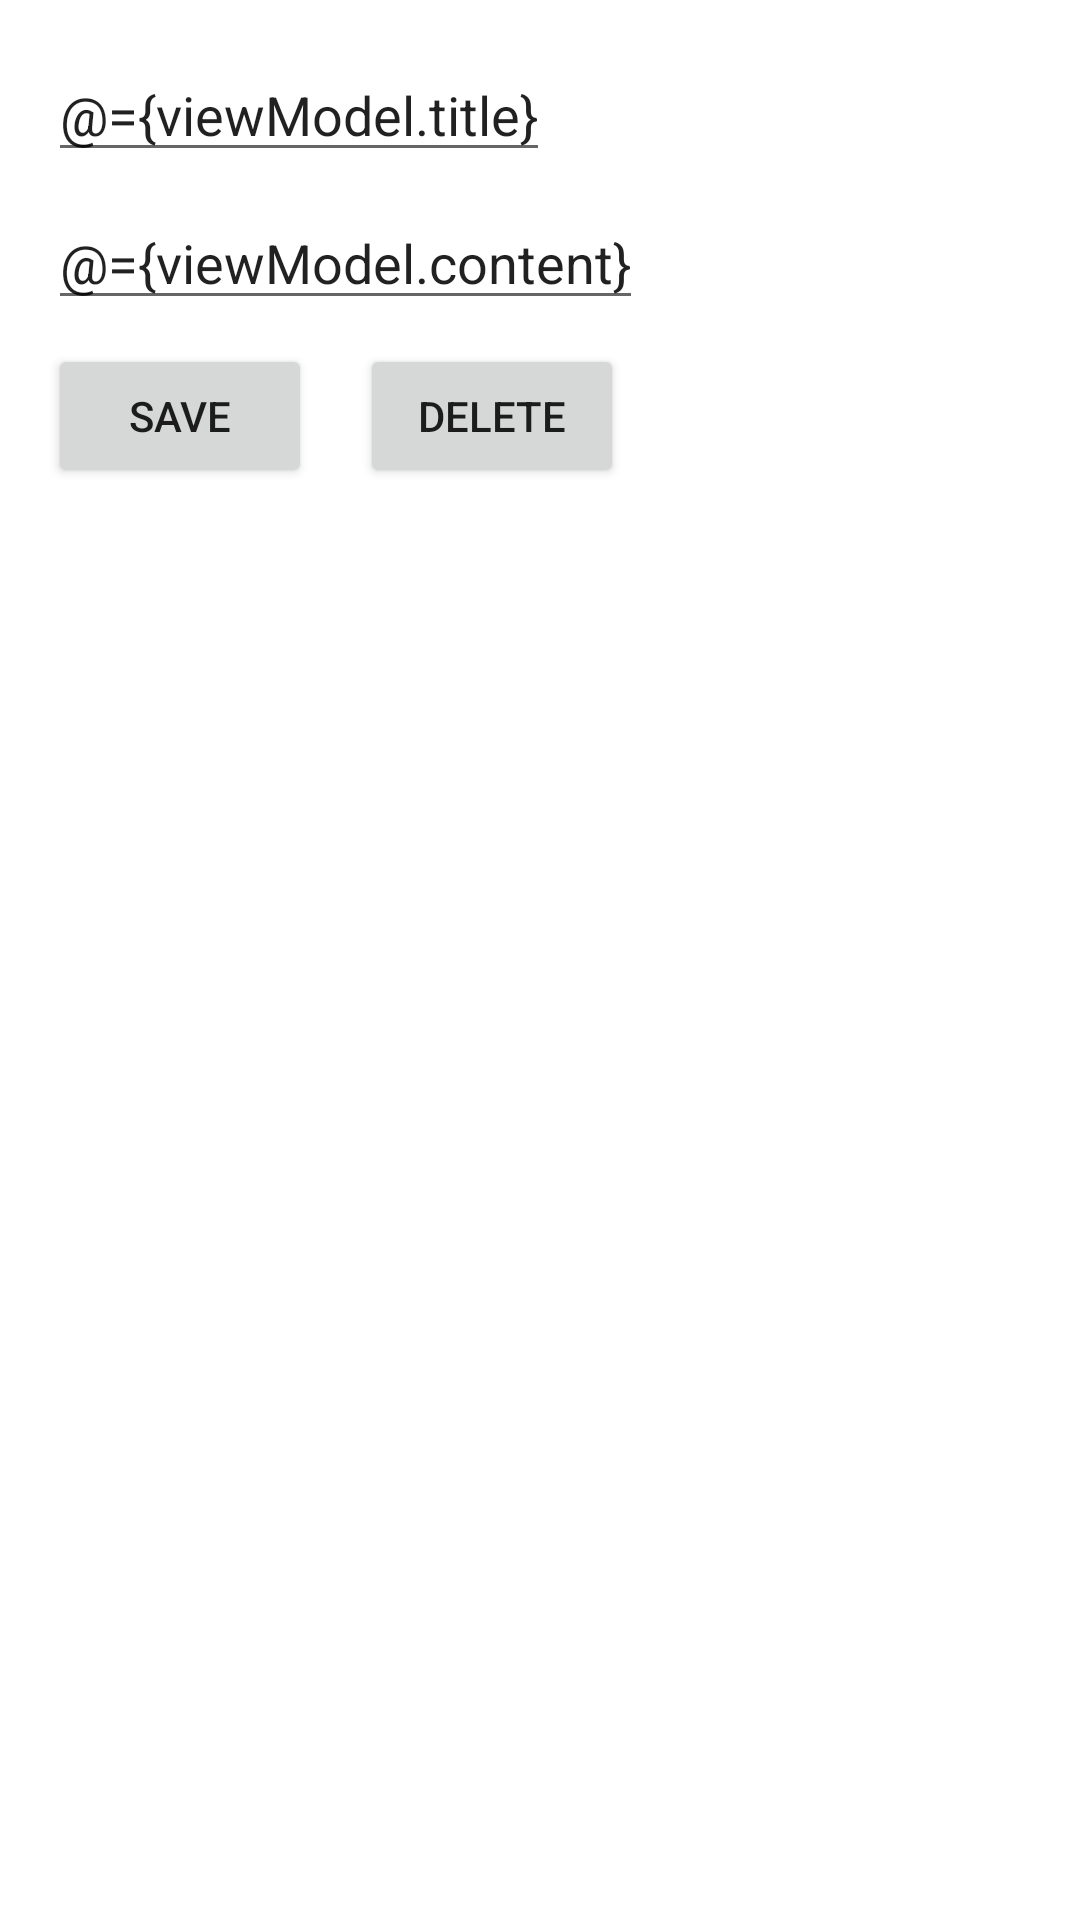

Reconstruct the res/layout file that produces this screen, plus the resources it refers to.
<!-- AndroidManifest.xml: application theme Theme.JSONPlaceholder -->
<!-- res/layout/edit_post_dialog.xml -->
<?xml version="1.0" encoding="utf-8"?>
<layout xmlns:android="http://schemas.android.com/apk/res/android"
    xmlns:app="http://schemas.android.com/apk/res-auto">

    <data>

        <variable
            name="viewModel"
            type="com.hemdan.jsonplaceholder.presentation.editpost.EditPostViewModel" />
    </data>

    <androidx.constraintlayout.widget.ConstraintLayout
        android:layout_width="match_parent"
        android:layout_height="match_parent"
        android:orientation="vertical"
        android:padding="16dp">

        <EditText
            android:id="@+id/editTitle"
            android:layout_width="0dp"
            android:layout_height="wrap_content"
            android:hint="Title"
            android:text="@={viewModel.title}"
            app:layout_constraintStart_toStartOf="parent"
            app:layout_constraintTop_toTopOf="parent" />

        <EditText
            android:id="@+id/editContent"
            android:layout_width="0dp"
            android:layout_height="wrap_content"
            android:layout_marginTop="8dp"
            android:hint="Content"
            android:text="@={viewModel.content}"
            app:layout_constraintStart_toStartOf="parent"
            app:layout_constraintTop_toBottomOf="@+id/editTitle" />

        <Button
            android:id="@+id/saveButton"
            android:layout_width="wrap_content"
            android:layout_height="wrap_content"
            android:layout_marginTop="8dp"
            android:text="Save"
            app:layout_constraintStart_toStartOf="parent"
            app:layout_constraintTop_toBottomOf="@+id/editContent" />

        <Button
            android:id="@+id/deleteButton"
            android:layout_width="wrap_content"
            android:layout_height="wrap_content"
            android:layout_marginStart="16dp"
            android:layout_marginTop="8dp"
            android:text="Delete"
            app:layout_constraintStart_toEndOf="@id/saveButton"
            app:layout_constraintTop_toBottomOf="@+id/editContent" />

    </androidx.constraintlayout.widget.ConstraintLayout>
</layout>
<!-- resources referenced by this layout -->
<resources>
  <style name="Theme.JSONPlaceholder" parent="Theme.MaterialComponents.DayNight.DarkActionBar">
          
          <item name="colorPrimary">@color/purple_500</item>
          <item name="colorPrimaryVariant">@color/purple_700</item>
          <item name="colorOnPrimary">@color/white</item>
          
          <item name="colorSecondary">@color/teal_200</item>
          <item name="colorSecondaryVariant">@color/teal_700</item>
          <item name="colorOnSecondary">@color/black</item>
          
          <item name="android:statusBarColor">?attr/colorPrimaryVariant</item>
          
      </style>
  <!-- not gathered from this repository: default colours our renderer supplied (Android Studio template values) -->
  <color name="purple_500">#FF6200EE</color>
  <color name="purple_700">#FF3700B3</color>
  <color name="teal_200">#FF03DAC5</color>
  <color name="teal_700">#FF018786</color>
  <color name="black">#FF000000</color>
  <color name="white">#FFFFFFFF</color>
</resources>
